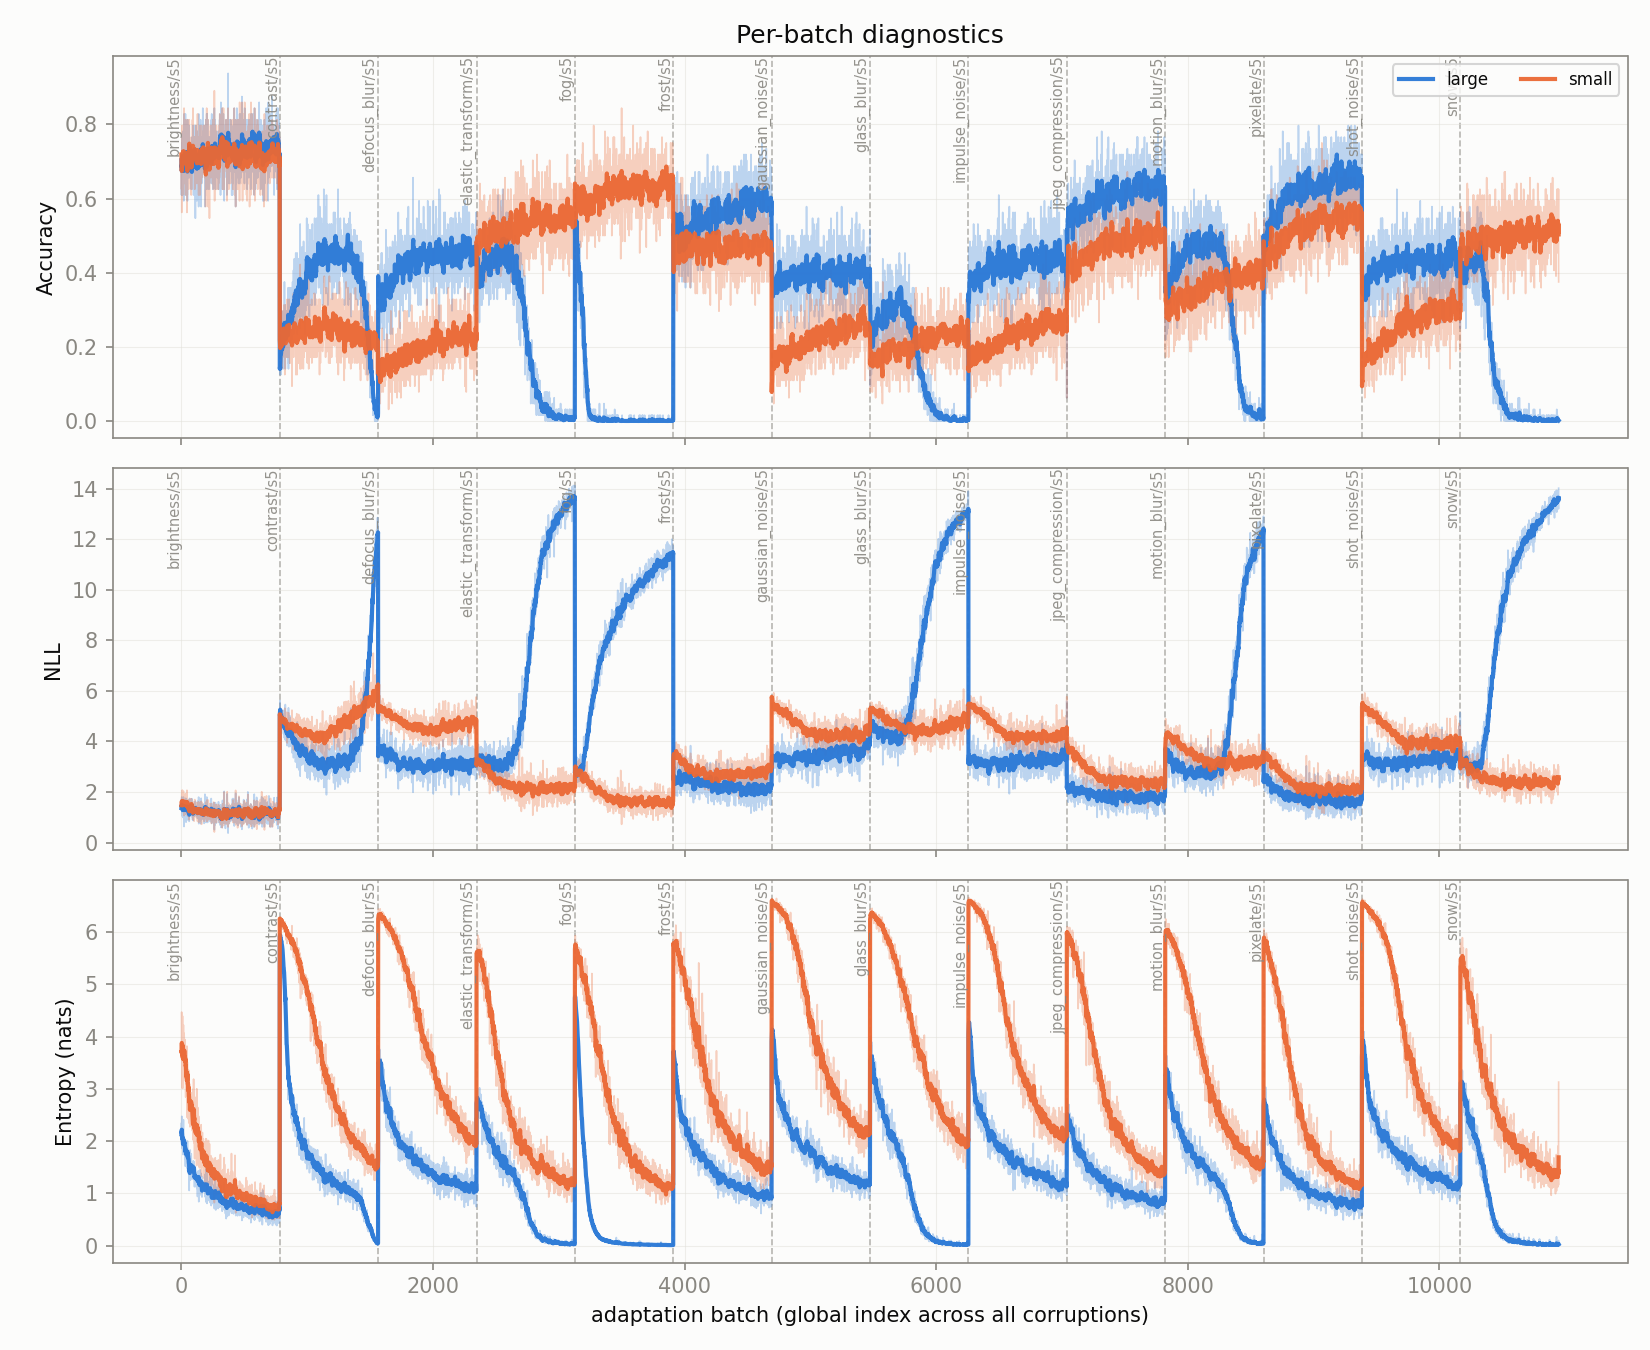

Values plotted in this chart, from the file beside it:
global_idx, corruption, n, large_acc, large_nll, large_ent, large_acc_run, large_nll_run, large_ent_run, small_acc, small_nll, small_ent, small_acc_run, small_nll_run, small_ent_run, duo_acc, duo_nll, duo_ent, duo_acc_run, duo_nll_run, duo_ent_run, w_l, cmp_fixed_ts_acc, cmp_coca_ts_acc
0, brightness/s5, 64, 0.7031, 1.368, 2.13, 0.7031, 1.368, 2.13, 0.7188, 1.479, 3.707, 0.7188, 1.479, 3.707, 0.7344, 1.027, 0.6085, 0.7344, 1.027, 0.6085, 0.5, 0.7344, 0.7344
1, brightness/s5, 64, 0.6094, 1.721, 2.347, 0.6562, 1.544, 2.239, 0.625, 1.666, 3.626, 0.6719, 1.573, 3.667, 0.6719, 1.692, 0.7245, 0.7031, 1.36, 0.6665, 0.8168, 0.6719, 0.6719
2, brightness/s5, 64, 0.7031, 1.397, 2.122, 0.6719, 1.495, 2.2, 0.6875, 1.758, 4.467, 0.6771, 1.634, 3.933, 0.7031, 1.388, 0.4446, 0.7031, 1.369, 0.5925, 0.8168, 0.7344, 0.7344
3, brightness/s5, 64, 0.6094, 1.802, 2.473, 0.6562, 1.572, 2.268, 0.5625, 1.965, 4.077, 0.6484, 1.717, 3.969, 0.6094, 2.009, 0.6957, 0.6797, 1.529, 0.6183, 0.945, 0.6719, 0.6719
4, brightness/s5, 64, 0.7344, 1.259, 1.917, 0.6719, 1.509, 2.198, 0.75, 1.426, 3.787, 0.6687, 1.659, 3.933, 0.7344, 1.423, 0.3668, 0.6906, 1.508, 0.568, 0.945, 0.7969, 0.7969
5, brightness/s5, 64, 0.75, 1.227, 2.039, 0.6849, 1.462, 2.171, 0.7344, 1.339, 3.46, 0.6797, 1.605, 3.854, 0.75, 1.343, 0.401, 0.7005, 1.48, 0.5402, 0.9618, 0.8281, 0.8125
6, brightness/s5, 64, 0.7344, 1.278, 1.951, 0.692, 1.436, 2.14, 0.7969, 1.344, 3.017, 0.6964, 1.568, 3.735, 0.7344, 1.456, 0.4221, 0.7054, 1.477, 0.5233, 0.9618, 0.7812, 0.7812
7, brightness/s5, 64, 0.7031, 1.347, 1.968, 0.6934, 1.425, 2.118, 0.5938, 2.077, 4.231, 0.6836, 1.632, 3.797, 0.7031, 1.551, 0.4553, 0.7051, 1.486, 0.5148, 0.965, 0.7656, 0.7656
8, brightness/s5, 64, 0.7656, 1.043, 1.851, 0.7014, 1.382, 2.089, 0.7812, 1.359, 3.529, 0.6944, 1.601, 3.767, 0.7656, 1.146, 0.3087, 0.7118, 1.448, 0.4919, 0.965, 0.8125, 0.8125
9, brightness/s5, 64, 0.625, 1.417, 2.216, 0.6937, 1.386, 2.101, 0.6094, 1.943, 4.391, 0.6859, 1.636, 3.829, 0.625, 1.589, 0.4913, 0.7031, 1.462, 0.4918, 0.9762, 0.7031, 0.7188
10, brightness/s5, 64, 0.7188, 1.17, 1.881, 0.696, 1.366, 2.081, 0.7188, 1.547, 3.008, 0.6889, 1.628, 3.755, 0.7188, 1.333, 0.3878, 0.7045, 1.451, 0.4824, 0.9762, 0.7656, 0.75
11, brightness/s5, 64, 0.6094, 1.633, 1.861, 0.6888, 1.388, 2.063, 0.7344, 1.537, 3.185, 0.6927, 1.62, 3.707, 0.6094, 2.078, 0.3477, 0.6966, 1.503, 0.4712, 0.9601, 0.7188, 0.7188
12, brightness/s5, 64, 0.7188, 1.351, 1.902, 0.6911, 1.385, 2.051, 0.75, 1.484, 3.76, 0.6971, 1.61, 3.711, 0.7188, 1.602, 0.351, 0.6983, 1.51, 0.4619, 0.9601, 0.7656, 0.7812
13, brightness/s5, 64, 0.7812, 0.9983, 1.743, 0.6975, 1.358, 2.029, 0.7969, 1.218, 3.331, 0.7042, 1.582, 3.684, 0.7812, 1.118, 0.288, 0.7042, 1.482, 0.4495, 0.9706, 0.8281, 0.8281
14, brightness/s5, 64, 0.6875, 1.469, 2.118, 0.6969, 1.365, 2.035, 0.6875, 1.674, 3.897, 0.7031, 1.588, 3.698, 0.6875, 1.653, 0.536, 0.7031, 1.494, 0.4553, 0.9706, 0.7344, 0.75
15, brightness/s5, 64, 0.7344, 1.115, 1.858, 0.6992, 1.35, 2.024, 0.75, 1.457, 3.579, 0.7061, 1.58, 3.691, 0.7344, 1.258, 0.3242, 0.7051, 1.479, 0.4471, 0.9701, 0.7656, 0.75
16, brightness/s5, 64, 0.6094, 1.802, 2.407, 0.6939, 1.376, 2.046, 0.6406, 2.033, 4.221, 0.7022, 1.606, 3.722, 0.6094, 2.067, 0.6274, 0.6994, 1.514, 0.4577, 0.9701, 0.6562, 0.6562
17, brightness/s5, 64, 0.7656, 1.138, 1.751, 0.6979, 1.363, 2.03, 0.7188, 1.344, 3.159, 0.7031, 1.592, 3.691, 0.7656, 1.322, 0.3276, 0.7031, 1.503, 0.4505, 0.9672, 0.7969, 0.7969
18, brightness/s5, 64, 0.6406, 1.522, 1.959, 0.6949, 1.371, 2.026, 0.75, 1.536, 3.828, 0.7056, 1.589, 3.698, 0.6406, 1.838, 0.4353, 0.6998, 1.521, 0.4497, 0.9672, 0.6875, 0.7031
19, brightness/s5, 64, 0.5938, 1.65, 2.023, 0.6898, 1.385, 2.026, 0.6562, 1.749, 3.479, 0.7031, 1.597, 3.687, 0.6094, 1.981, 0.532, 0.6953, 1.544, 0.4538, 0.9673, 0.7031, 0.7031
20, brightness/s5, 64, 0.6719, 1.479, 1.897, 0.689, 1.39, 2.02, 0.6719, 1.587, 4.065, 0.7016, 1.596, 3.705, 0.6719, 1.82, 0.3656, 0.6942, 1.557, 0.4496, 0.9673, 0.7188, 0.7344
21, brightness/s5, 64, 0.8281, 0.6386, 1.89, 0.6953, 1.356, 2.014, 0.8438, 1.067, 3.303, 0.7081, 1.572, 3.687, 0.8281, 0.4065, 0.4231, 0.7003, 1.505, 0.4484, 0.9704, 0.9062, 0.9062
22, brightness/s5, 64, 0.6562, 1.52, 2.064, 0.6936, 1.363, 2.016, 0.6875, 1.791, 4.025, 0.7072, 1.582, 3.701, 0.6562, 1.749, 0.585, 0.6984, 1.515, 0.4543, 0.9704, 0.7344, 0.7344
23, brightness/s5, 64, 0.625, 1.534, 1.9, 0.6908, 1.37, 2.011, 0.6719, 1.745, 3.858, 0.7057, 1.589, 3.708, 0.6406, 1.871, 0.4425, 0.696, 1.53, 0.4538, 0.9784, 0.7188, 0.7188
24, brightness/s5, 64, 0.6875, 1.699, 2.023, 0.6906, 1.383, 2.012, 0.6406, 1.704, 3.491, 0.7031, 1.593, 3.699, 0.6875, 2.098, 0.5022, 0.6956, 1.553, 0.4558, 0.9784, 0.7344, 0.7344
25, brightness/s5, 64, 0.75, 1.123, 1.895, 0.6929, 1.373, 2.007, 0.7031, 1.536, 3.181, 0.7031, 1.591, 3.679, 0.75, 1.185, 0.4782, 0.6977, 1.539, 0.4566, 0.969, 0.7812, 0.7812
26, brightness/s5, 64, 0.7344, 1.267, 1.897, 0.6944, 1.369, 2.003, 0.6875, 1.577, 3.297, 0.7025, 1.59, 3.665, 0.75, 1.422, 0.4927, 0.6997, 1.534, 0.458, 0.969, 0.7344, 0.7344
27, brightness/s5, 64, 0.6562, 1.569, 1.745, 0.6931, 1.376, 1.994, 0.7031, 1.712, 3.944, 0.7026, 1.595, 3.675, 0.6719, 1.998, 0.3872, 0.6987, 1.551, 0.4554, 0.9727, 0.7188, 0.7188
28, brightness/s5, 64, 0.6562, 1.371, 1.868, 0.6918, 1.376, 1.99, 0.7188, 1.559, 3.485, 0.7031, 1.594, 3.669, 0.6562, 1.634, 0.4064, 0.6972, 1.554, 0.4537, 0.9727, 0.6875, 0.7031
29, brightness/s5, 64, 0.7188, 1.578, 1.83, 0.6927, 1.383, 1.984, 0.6875, 1.642, 3.485, 0.7026, 1.595, 3.662, 0.7188, 1.976, 0.4243, 0.6979, 1.568, 0.4528, 0.9713, 0.7344, 0.7344
30, brightness/s5, 64, 0.7812, 0.9095, 1.747, 0.6956, 1.368, 1.977, 0.75, 1.325, 3.336, 0.7041, 1.586, 3.652, 0.7812, 0.9015, 0.4066, 0.7006, 1.546, 0.4513, 0.9713, 0.8125, 0.8125
31, brightness/s5, 64, 0.6719, 1.512, 1.87, 0.6948, 1.372, 1.973, 0.6719, 1.689, 3.452, 0.7031, 1.59, 3.646, 0.6875, 1.821, 0.4576, 0.7002, 1.555, 0.4515, 0.966, 0.7812, 0.7969
32, brightness/s5, 64, 0.8281, 0.9756, 1.518, 0.6989, 1.36, 1.959, 0.8125, 1.296, 3.764, 0.7064, 1.581, 3.649, 0.8281, 1.154, 0.2376, 0.7041, 1.543, 0.445, 0.966, 0.8281, 0.8281
33, brightness/s5, 64, 0.625, 1.72, 2.011, 0.6967, 1.371, 1.961, 0.6094, 1.937, 3.631, 0.7036, 1.591, 3.649, 0.625, 2.132, 0.5428, 0.7017, 1.56, 0.4479, 0.9798, 0.6562, 0.6562
34, brightness/s5, 64, 0.7188, 1.141, 1.647, 0.6973, 1.364, 1.952, 0.8125, 1.125, 2.841, 0.7067, 1.578, 3.626, 0.7188, 1.323, 0.3682, 0.7022, 1.553, 0.4456, 0.9798, 0.8281, 0.8281
35, brightness/s5, 64, 0.6094, 1.752, 1.77, 0.6949, 1.375, 1.947, 0.6562, 1.784, 3.508, 0.7053, 1.584, 3.622, 0.6094, 2.293, 0.374, 0.6997, 1.574, 0.4436, 0.9721, 0.7188, 0.7188
36, brightness/s5, 64, 0.7656, 1.375, 1.76, 0.6968, 1.375, 1.942, 0.7031, 1.402, 3.218, 0.7052, 1.579, 3.611, 0.7656, 1.666, 0.3894, 0.7014, 1.576, 0.4421, 0.9721, 0.7812, 0.7656
37, brightness/s5, 64, 0.7969, 0.8099, 1.558, 0.6994, 1.36, 1.932, 0.7344, 1.244, 3.023, 0.706, 1.57, 3.596, 0.7969, 0.8435, 0.3099, 0.7039, 1.557, 0.4386, 0.9702, 0.7969, 0.7969
38, brightness/s5, 64, 0.625, 1.438, 1.89, 0.6975, 1.362, 1.931, 0.7188, 1.596, 3.193, 0.7063, 1.571, 3.586, 0.6562, 1.673, 0.5285, 0.7027, 1.56, 0.441, 0.9702, 0.7188, 0.7188
39, brightness/s5, 64, 0.7969, 1.187, 1.737, 0.7, 1.358, 1.926, 0.7344, 1.321, 2.967, 0.707, 1.564, 3.57, 0.7969, 1.344, 0.3897, 0.7051, 1.555, 0.4397, 0.9536, 0.7969, 0.7969
40, brightness/s5, 64, 0.6875, 1.426, 1.766, 0.6997, 1.359, 1.922, 0.6875, 1.64, 3.413, 0.7066, 1.566, 3.566, 0.6875, 1.686, 0.4206, 0.7046, 1.558, 0.4392, 0.9536, 0.7344, 0.7188
41, brightness/s5, 64, 0.7188, 1.231, 1.756, 0.7001, 1.356, 1.918, 0.7344, 1.35, 3.406, 0.7072, 1.561, 3.562, 0.7344, 1.412, 0.3937, 0.7054, 1.554, 0.4381, 0.9652, 0.7969, 0.7969
42, brightness/s5, 64, 0.6719, 1.238, 1.722, 0.6995, 1.354, 1.913, 0.7344, 1.372, 3.298, 0.7078, 1.557, 3.556, 0.6719, 1.413, 0.4719, 0.7046, 1.551, 0.4389, 0.9652, 0.7344, 0.75
43, brightness/s5, 64, 0.6719, 1.349, 1.815, 0.6989, 1.353, 1.911, 0.6719, 1.659, 2.76, 0.707, 1.559, 3.538, 0.6719, 1.554, 0.5033, 0.7038, 1.551, 0.4404, 0.9525, 0.7031, 0.6875
44, brightness/s5, 64, 0.625, 1.619, 1.91, 0.6972, 1.359, 1.911, 0.5625, 2.07, 3.816, 0.7038, 1.57, 3.544, 0.625, 1.927, 0.5345, 0.7021, 1.559, 0.4425, 0.9525, 0.6875, 0.6875
45, brightness/s5, 64, 0.7344, 1.236, 1.486, 0.698, 1.357, 1.902, 0.7344, 1.393, 2.456, 0.7045, 1.566, 3.521, 0.7344, 1.567, 0.2779, 0.7028, 1.56, 0.4389, 0.9542, 0.7188, 0.7188
46, brightness/s5, 64, 0.6875, 1.431, 1.748, 0.6978, 1.358, 1.899, 0.6719, 1.534, 3.284, 0.7038, 1.566, 3.516, 0.6875, 1.681, 0.4879, 0.7025, 1.562, 0.4399, 0.9542, 0.6875, 0.6875
47, brightness/s5, 64, 0.6719, 1.427, 1.784, 0.6973, 1.36, 1.896, 0.6094, 1.673, 3.513, 0.7018, 1.568, 3.516, 0.6562, 1.693, 0.4636, 0.7015, 1.565, 0.4404, 0.9642, 0.6875, 0.6719
48, brightness/s5, 64, 0.5938, 1.675, 2.002, 0.6952, 1.366, 1.898, 0.6719, 1.626, 3.464, 0.7012, 1.569, 3.515, 0.6094, 1.967, 0.646, 0.6996, 1.573, 0.4446, 0.9642, 0.6562, 0.6875
49, brightness/s5, 64, 0.8125, 0.974, 1.609, 0.6975, 1.358, 1.893, 0.7656, 1.216, 2.96, 0.7025, 1.562, 3.504, 0.8125, 1.044, 0.3442, 0.7019, 1.563, 0.4426, 0.9561, 0.8281, 0.8125
50, brightness/s5, 64, 0.75, 1.207, 1.428, 0.6985, 1.355, 1.884, 0.8125, 1.053, 2.611, 0.7047, 1.552, 3.486, 0.75, 1.524, 0.2526, 0.7028, 1.562, 0.4389, 0.9561, 0.7969, 0.7969
51, brightness/s5, 64, 0.7344, 1.325, 1.609, 0.6992, 1.355, 1.878, 0.7031, 1.36, 3.1, 0.7046, 1.548, 3.479, 0.7344, 1.595, 0.3864, 0.7034, 1.562, 0.4379, 0.9536, 0.7656, 0.7656
52, brightness/s5, 64, 0.7188, 1.371, 1.836, 0.6996, 1.355, 1.877, 0.7344, 1.257, 2.923, 0.7052, 1.543, 3.468, 0.7344, 1.533, 0.5284, 0.704, 1.562, 0.4396, 0.9536, 0.75, 0.75
53, brightness/s5, 64, 0.7188, 1.367, 1.774, 0.6999, 1.355, 1.876, 0.7031, 1.545, 3.187, 0.7052, 1.543, 3.463, 0.7344, 1.595, 0.4468, 0.7046, 1.563, 0.4397, 0.944, 0.75, 0.7656
54, brightness/s5, 64, 0.7812, 0.8837, 1.509, 0.7014, 1.347, 1.869, 0.7188, 1.249, 2.424, 0.7054, 1.538, 3.444, 0.7812, 0.8891, 0.4276, 0.706, 1.55, 0.4395, 0.944, 0.8281, 0.8281
55, brightness/s5, 64, 0.7031, 1.002, 1.63, 0.7015, 1.34, 1.865, 0.7812, 1.154, 2.943, 0.7068, 1.531, 3.435, 0.7188, 1.025, 0.3926, 0.7062, 1.541, 0.4387, 0.9343, 0.7656, 0.7656
56, brightness/s5, 64, 0.6562, 1.665, 1.644, 0.7007, 1.346, 1.861, 0.6875, 1.612, 2.947, 0.7064, 1.532, 3.427, 0.6719, 2.082, 0.4547, 0.7056, 1.55, 0.4389, 0.9343, 0.6719, 0.6875
57, brightness/s5, 64, 0.7188, 1.375, 1.637, 0.701, 1.347, 1.857, 0.625, 1.697, 3.355, 0.705, 1.535, 3.425, 0.7188, 1.653, 0.4521, 0.7058, 1.552, 0.4392, 0.9494, 0.75, 0.75
58, brightness/s5, 64, 0.7344, 1.211, 1.373, 0.7015, 1.344, 1.849, 0.7188, 1.437, 2.675, 0.7052, 1.533, 3.413, 0.7656, 1.52, 0.3473, 0.7068, 1.552, 0.4376, 0.9494, 0.7812, 0.7656
59, brightness/s5, 64, 0.7344, 1.148, 1.465, 0.7021, 1.341, 1.842, 0.7344, 1.108, 2.35, 0.7057, 1.526, 3.395, 0.7344, 1.337, 0.3514, 0.7073, 1.548, 0.4362, 0.9393, 0.8281, 0.8125
... 10,888 more rows
